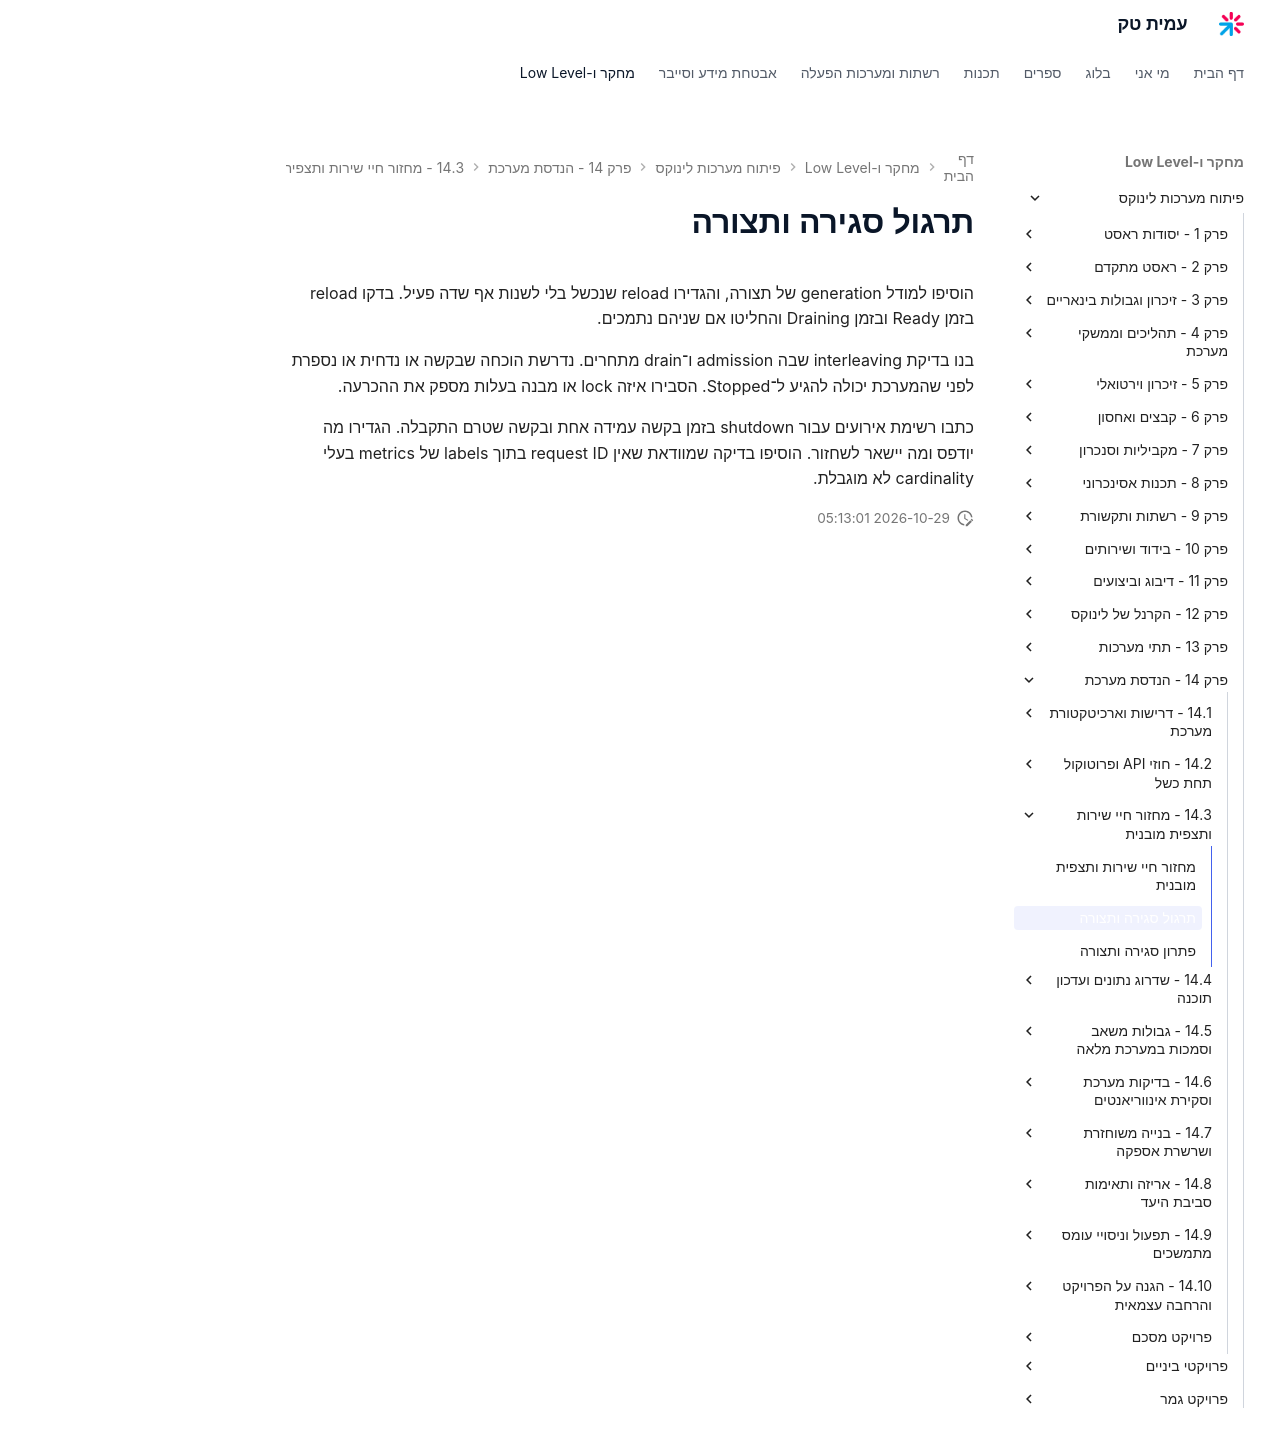

repository: AmitPinchasi/amittech · page: פיתוח-מערכות-לינוקס/14 - הנדסת מערכת/14.3 - מחזור חיי שירות ותצפית מובנית/14.3 - מחזור חיי שירות ותצפית מובנית - תרגול/index.html · generator: mkdocs

# תרגול סגירה ותצורה

הוסיפו למודל generation של תצורה, והגדירו reload שנכשל בלי לשנות אף שדה פעיל. בדקו reload בזמן Ready ובזמן Draining והחליטו אם שניהם נתמכים.

בנו בדיקת interleaving שבה admission ו־drain מתחרים. נדרשת הוכחה שבקשה או נדחית או נספרת לפני שהמערכת יכולה להגיע ל־Stopped. הסבירו איזה lock או מבנה בעלות מספק את ההכרעה.

כתבו רשימת אירועים עבור shutdown בזמן בקשה עמידה אחת ובקשה שטרם התקבלה. הגדירו מה יודפס ומה יישאר לשחזור. הוסיפו בדיקה שמוודאת שאין request ID בתוך labels של metrics בעלי cardinality לא מוגבלת.
